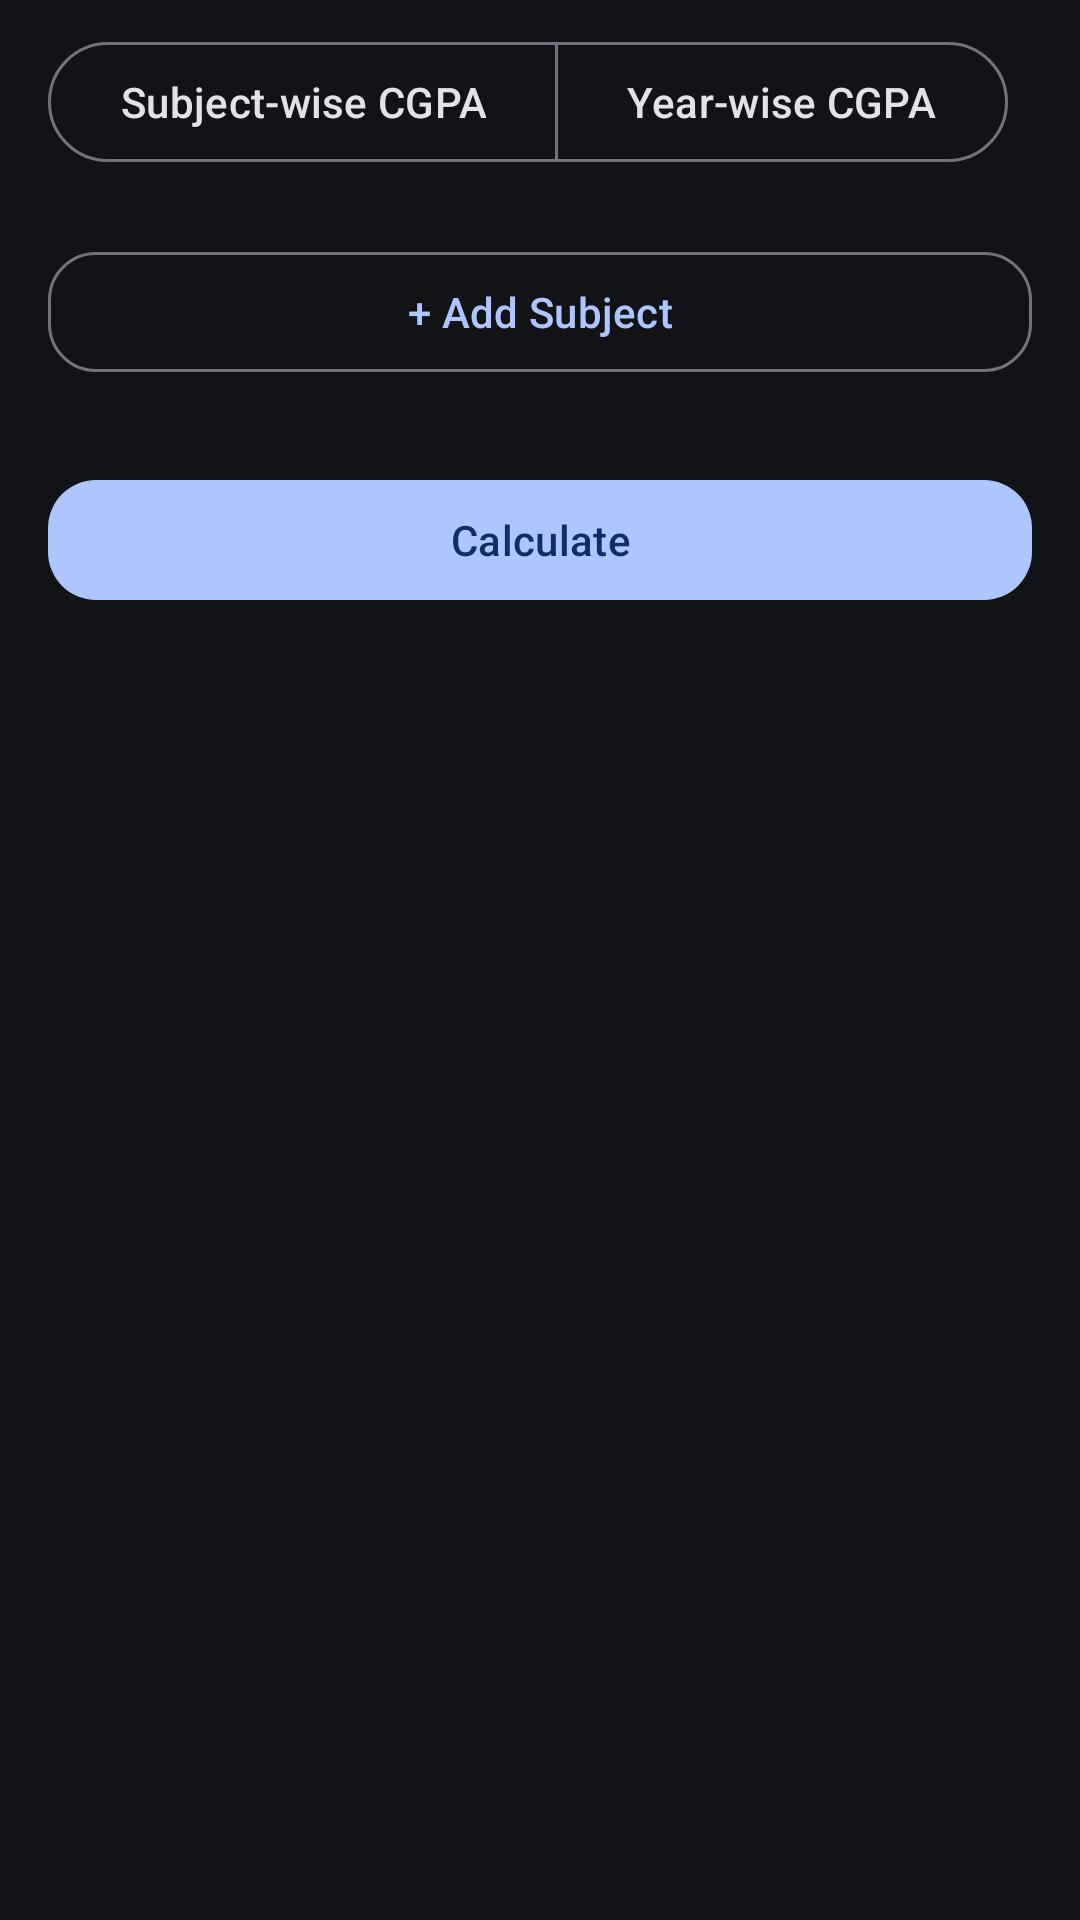

This screen was rendered from an Android layout file. Write that file and the resources it references.
<!-- AndroidManifest.xml: application theme AppThemeDark -->
<!-- res/layout/fragment_university_gpa.xml -->
<?xml version="1.0" encoding="utf-8" ?>
<LinearLayout
	xmlns:android="http://schemas.android.com/apk/res/android"
	xmlns:app="http://schemas.android.com/apk/res-auto"
	android:layout_width="match_parent"
	android:layout_height="match_parent" android:orientation="vertical">

	<com.google.android.material.button.MaterialButtonToggleGroup
		android:id="@+id/universityModeToggleGroup"
		android:layout_width="match_parent"
		android:layout_height="wrap_content" android:layout_marginTop="10dp"
		android:layout_marginBottom="10dp" android:paddingStart="16dp"
		android:paddingEnd="16dp" app:singleSelection="true"
		app:selectionRequired="true">

		<com.google.android.material.button.MaterialButton
			android:id="@+id/btn_subject_wise"
			style="@style/Widget.Material3.Button.OutlinedButton"
			android:layout_width="wrap_content"
			android:layout_height="wrap_content"
			android:text="@string/subject_wise_cgpa_title" android:checked="true"
			app:cornerRadius="20dp" />

		<com.google.android.material.button.MaterialButton
			android:id="@+id/btn_year_wise"
			style="@style/Widget.Material3.Button.OutlinedButton"
			android:layout_width="wrap_content"
			android:layout_height="wrap_content"
			android:text="@string/year_wise_cgpa_title" app:cornerRadius="20dp" />

	</com.google.android.material.button.MaterialButtonToggleGroup>

	<androidx.core.widget.NestedScrollView
		android:id="@+id/nestedScrollView" android:layout_width="match_parent"
		android:layout_height="match_parent" android:paddingStart="16dp"
		android:paddingEnd="16dp">

		<LinearLayout android:layout_width="match_parent"
			android:layout_height="wrap_content" android:orientation="vertical">

			<LinearLayout android:id="@+id/subjectWiseContainer"
				android:layout_width="match_parent"
				android:layout_height="wrap_content" android:orientation="vertical">

				<LinearLayout android:id="@+id/subjectsContainer"
					android:layout_width="match_parent"
					android:layout_height="wrap_content" android:orientation="vertical" />

				<com.google.android.material.button.MaterialButton
					android:id="@+id/addSubjectBtn" android:layout_width="match_parent"
					android:layout_height="wrap_content"
					android:layout_marginTop="12dp" android:text="@string/add_subject"
					style="?attr/materialButtonOutlinedStyle" app:cornerRadius="16dp" />
			</LinearLayout>

			<LinearLayout android:id="@+id/yearWiseContainer"
				android:layout_width="match_parent"
				android:layout_height="wrap_content" android:orientation="vertical"
				android:visibility="gone">

				<LinearLayout android:id="@+id/yearContainer"
					android:layout_width="match_parent"
					android:layout_height="wrap_content" android:orientation="vertical" />

				<com.google.android.material.button.MaterialButton
					android:id="@+id/addYearBtn" android:layout_width="match_parent"
					android:layout_height="wrap_content"
					android:layout_marginTop="12dp" android:text="@string/add_year"
					style="?attr/materialButtonOutlinedStyle" app:cornerRadius="16dp" />
			</LinearLayout>

			<com.google.android.material.button.MaterialButton
				android:id="@+id/calculateBtn" android:layout_width="match_parent"
				android:layout_height="wrap_content" android:layout_marginTop="28dp"
				android:text="@string/calculate" app:cornerRadius="16dp" />

			<com.google.android.material.card.MaterialCardView
				android:id="@+id/resultCard" android:layout_width="match_parent"
				android:layout_height="wrap_content" android:layout_marginTop="24dp"
				app:cardCornerRadius="16dp" app:cardElevation="6dp"
				android:visibility="gone">

				<LinearLayout android:layout_width="match_parent"
					android:layout_height="wrap_content" android:orientation="vertical"
					android:padding="20dp">

					<TextView android:id="@+id/resultCgpa"
						android:layout_width="wrap_content"
						android:layout_height="wrap_content"
						android:text="@string/result_cgpa" android:textSize="18sp"
						android:textStyle="bold" />

					<TextView android:id="@+id/resultFinalYearCgpa"
						android:layout_width="wrap_content"
						android:layout_height="wrap_content"
						android:layout_marginTop="8dp"
						android:text="@string/result_final_year_cgpa"
						android:textSize="18sp" android:textStyle="bold" />

					<TextView android:id="@+id/resultDivision"
						android:layout_width="wrap_content"
						android:layout_height="wrap_content"
						android:layout_marginTop="8dp"
						android:text="@string/result_division" android:textSize="18sp"
						android:textStyle="bold" />
				</LinearLayout>
			</com.google.android.material.card.MaterialCardView>
		</LinearLayout>
	</androidx.core.widget.NestedScrollView>
</LinearLayout>
<!-- resources referenced by this layout -->
<resources>
  <string name="add_subject">+ Add Subject</string>
  <string name="add_year">+ Add Year</string>
  <string name="calculate">Calculate</string>
  <string name="result_cgpa">CGPA: </string>
  <string name="result_division">Division: </string>
  <string name="result_final_year_cgpa">Final CGPA: </string>
  <string name="subject_wise_cgpa_title">Subject-wise CGPA</string>
  <string name="year_wise_cgpa_title">Year-wise CGPA</string>
  <style name="AppThemeDark" parent="Theme.Material3.DynamicColors.Dark.NoActionBar">
  
  	</style>
</resources>
